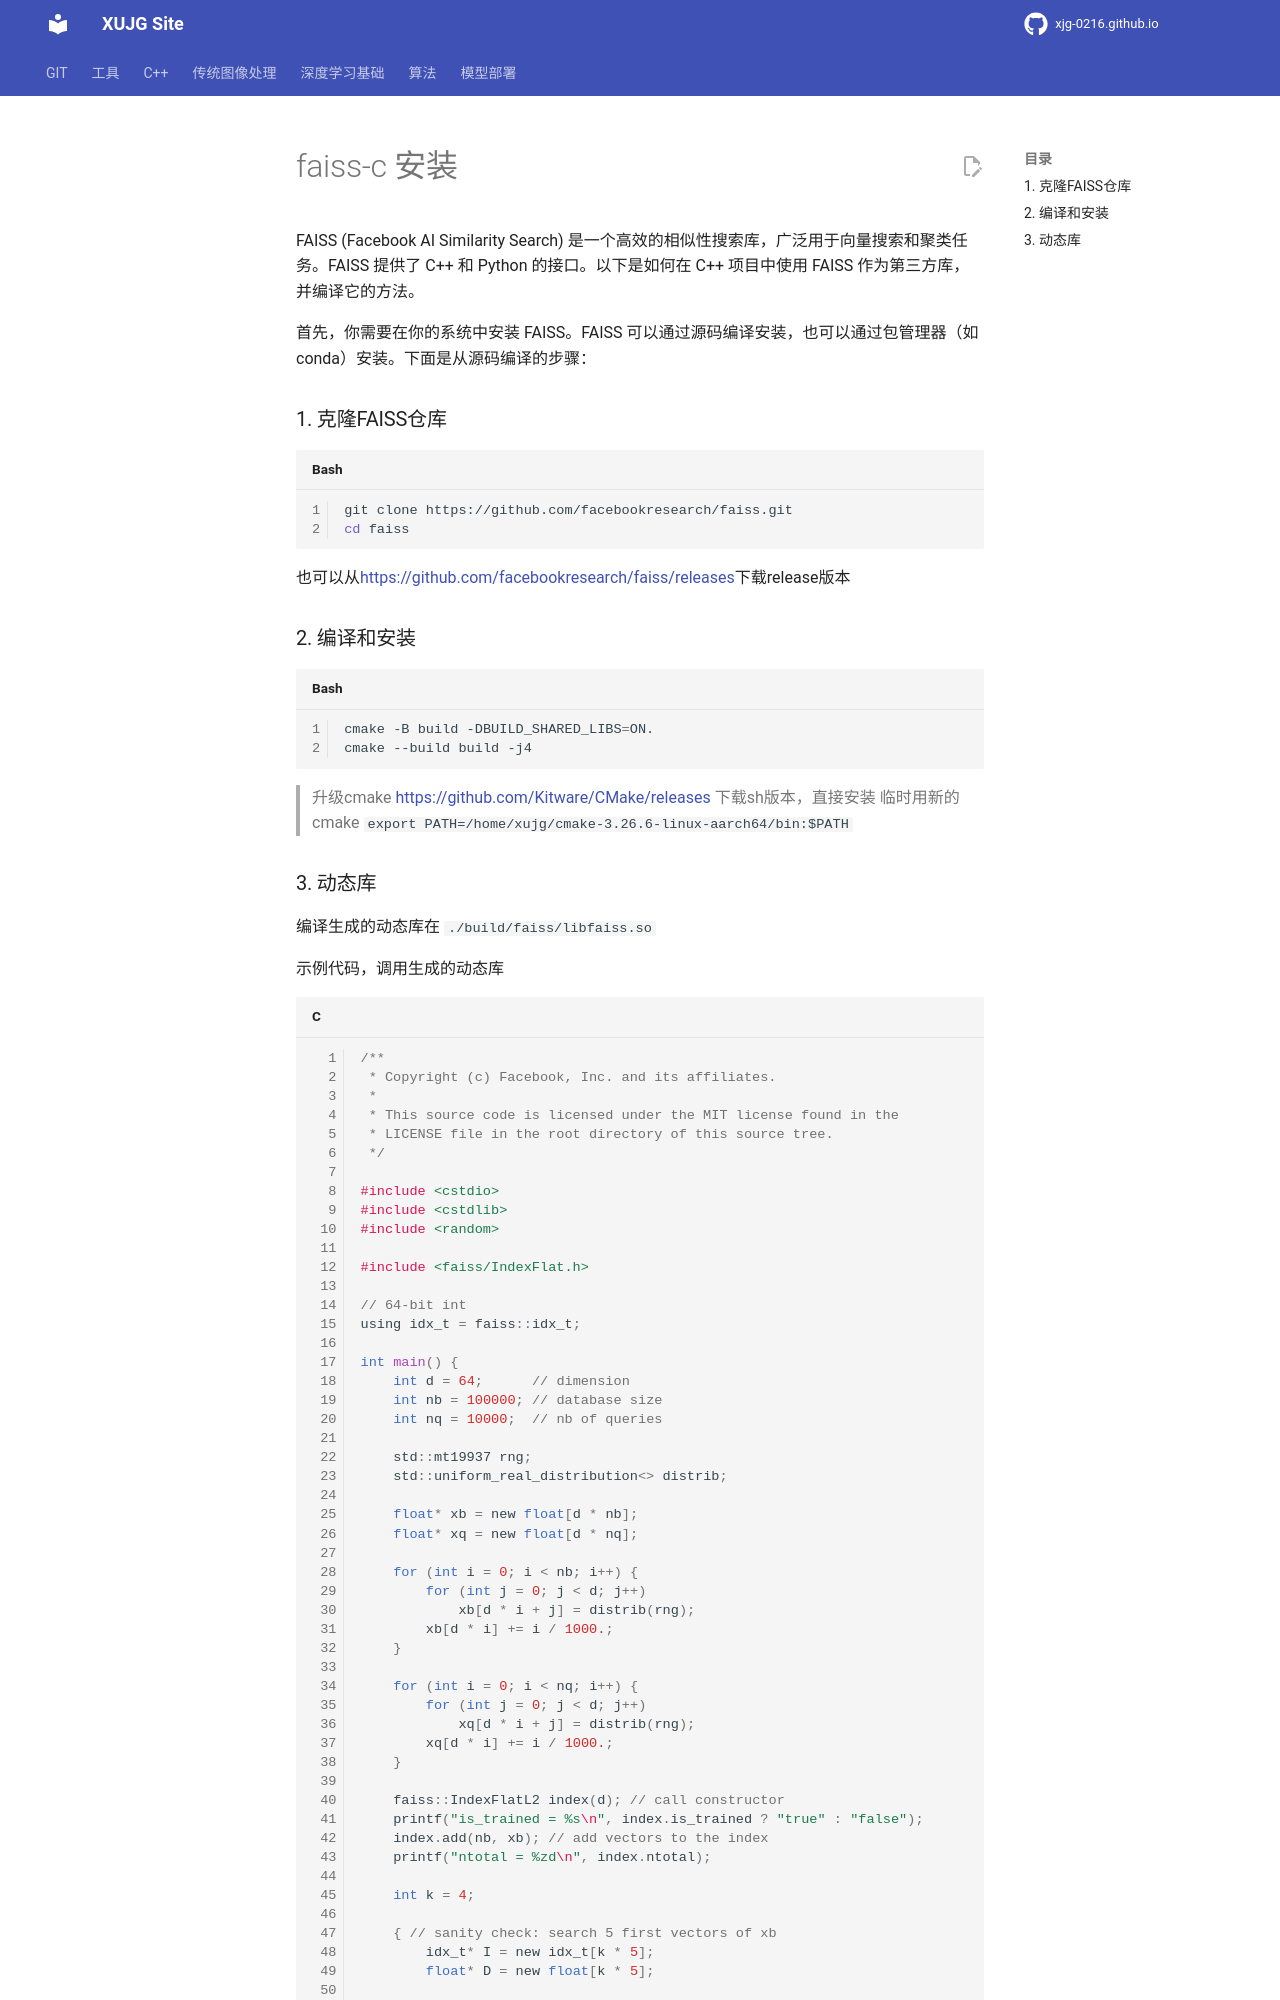

repository: xujg0216/xujg0216.github.io · page: deploy/08-faiss/index.html · generator: mkdocs


# faiss-c 安装

FAISS (Facebook AI Similarity Search) 是一个高效的相似性搜索库，广泛用于向量搜索和聚类任务。FAISS 提供了 C++ 和 Python 的接口。以下是如何在 C++ 项目中使用 FAISS 作为第三方库，并编译它的方法。

首先，你需要在你的系统中安装 FAISS。FAISS 可以通过源码编译安装，也可以通过包管理器（如 conda）安装。下面是从源码编译的步骤：

### 1. 克隆FAISS仓库

```bash
git clone https://github.com/facebookresearch/faiss.git
cd faiss

```

也可以从[https://github.com/facebookresearch/faiss/releases](https://github.com/facebookresearch/faiss/releases)下载release版本

### 2. 编译和安装

```bash
cmake -B build -DBUILD_SHARED_LIBS=ON.
cmake --build build -j4
```
> 升级cmake
> [https://github.com/Kitware/CMake/releases](https://github.com/Kitware/CMake/releases)
> 下载sh版本，直接安装
> 临时用新的cmake
> `export PATH=/home/xujg/cmake-3.26.6-linux-aarch64/bin:$PATH`
